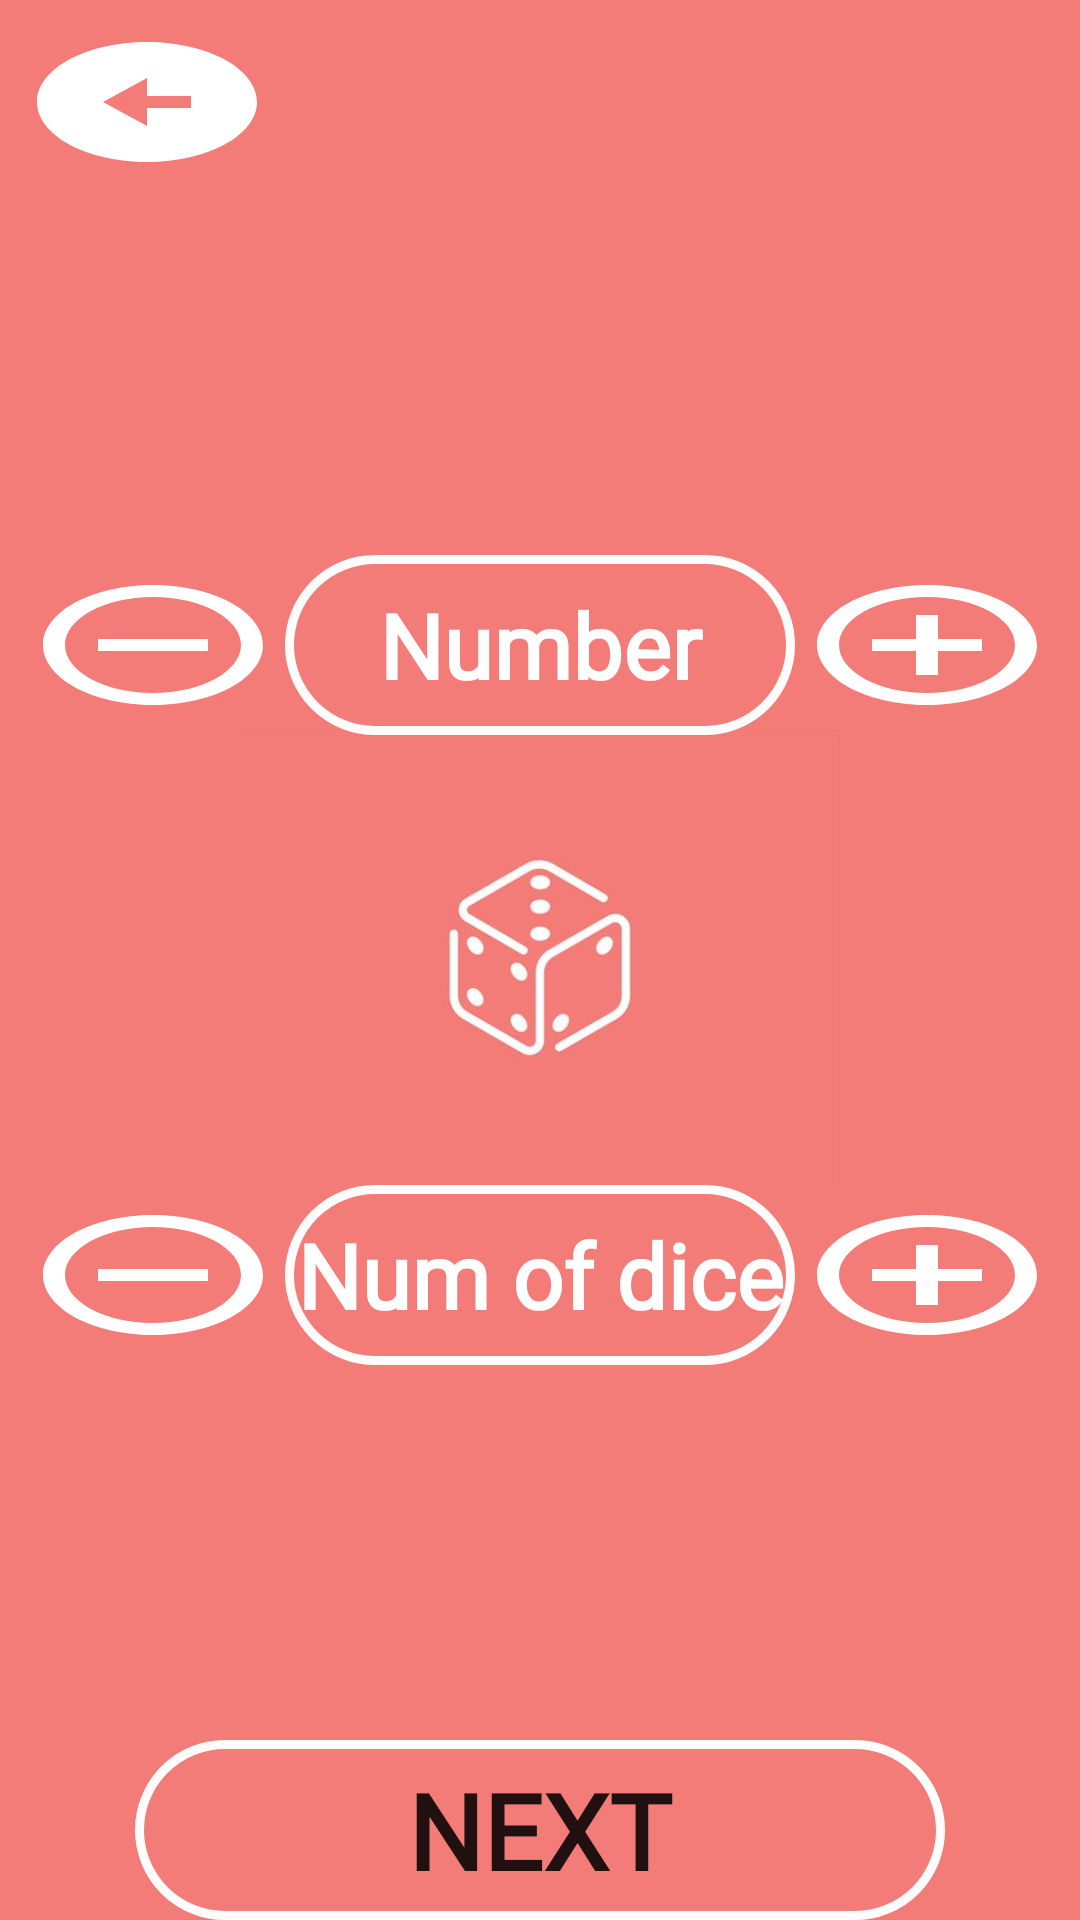

Android layout source for this screen:
<!-- AndroidManifest.xml: application theme Theme.DiceRoll -->
<!-- res/layout/activity_num_dice.xml -->
<?xml version="1.0" encoding="utf-8"?>
<RelativeLayout xmlns:android="http://schemas.android.com/apk/res/android"
    xmlns:tools="http://schemas.android.com/tools"
    android:layout_width="match_parent"
    android:layout_height="match_parent"
    xmlns:app="http://schemas.android.com/apk/res-auto"
    android:orientation="vertical"
    tools:context=".num_dice"
    android:background="#F37C78">

    <Button
        android:id="@+id/btn_back_lunche"
        android:layout_width="wrap_content"
        android:layout_height="wrap_content"
        android:layout_marginLeft="5dp"
        android:layout_marginTop="10dp"
        android:background="@drawable/ic_baseline_arrow_circle_left_24"
        app:backgroundTint="@null"
        />




<LinearLayout
    android:layout_width="match_parent"
    android:layout_height="wrap_content"
    android:orientation="vertical"
    android:layout_centerInParent="true"
    >

    <RelativeLayout
        android:id="@+id/relative1"
        android:layout_width="match_parent"
        android:layout_height="wrap_content"
        android:gravity="center">

        <Button
            android:id="@+id/btn_decrease_num"
            android:layout_width="wrap_content"
            android:layout_height="wrap_content"
            android:layout_centerVertical="true"
            android:layout_toStartOf="@+id/number"
            android:background="@drawable/ic_baseline_remove_circle_outline_24"
            app:backgroundTint="@null" />


        <TextView
            android:id="@+id/number"
            android:layout_width="170dp"
            android:layout_height="wrap_content"
            android:layout_centerHorizontal="true"
            android:background="@drawable/button_shape"
            android:fontFamily="@font/arizonia"
            android:gravity="center"
            android:src="@drawable/dice_1"
            android:text="@string/number"
            android:textColor="@color/white"
            android:textSize="30sp"
            android:textStyle="bold" />


        <Button
            android:id="@+id/btn_increase_num"
            android:layout_width="wrap_content"
            android:layout_height="wrap_content"
            android:layout_centerVertical="true"
            android:layout_toEndOf="@+id/number"
            android:background="@drawable/ic_baseline_add_circle_outline_24"
            app:backgroundTint="@null"

            />

    </RelativeLayout>

    <ImageView
        android:id="@+id/dice_image_logo_num"
        android:layout_width="wrap_content"
        android:layout_height="150dp"
        android:src="@drawable/logo"
        android:textSize="30sp"
        android:layout_gravity="center"
        />

    <RelativeLayout
        android:layout_width="match_parent"
        android:layout_height="wrap_content"
        android:layout_below="@+id/dice_image_logo_num"

        android:gravity="center">

        <Button
            android:id="@+id/btn_decrease_num_dice"
            android:layout_width="wrap_content"
            android:layout_height="wrap_content"
            android:layout_toStartOf="@+id/num_dice"
            android:background="@drawable/ic_baseline_remove_circle_outline_24"
            app:backgroundTint="@null"
            android:layout_centerVertical="true"/>


        <TextView
            android:id="@+id/num_dice"
            android:layout_width="170dp"
            android:layout_height="wrap_content"
            android:layout_centerHorizontal="true"
            android:background="@drawable/button_shape"
            android:fontFamily="@font/arizonia"
            android:gravity="center"
            android:src="@drawable/dice_1"
            android:text="@string/num"
            android:textColor="@color/white"
            android:textSize="30sp"
            android:textStyle="bold" />


        <Button
            android:id="@+id/btn_increase_num_dice"
            android:layout_width="wrap_content"
            android:layout_height="wrap_content"
            android:layout_toEndOf="@+id/num_dice"
            android:background="@drawable/ic_baseline_add_circle_outline_24"
            app:backgroundTint="@null"
            android:layout_centerVertical="true"/>

    </RelativeLayout>

</LinearLayout>


    <Button
        android:id="@+id/btn_next"
        android:layout_width="wrap_content"
        android:layout_height="wrap_content"
        android:layout_alignParentBottom="true"
        android:layout_centerInParent="true"
        android:background="@drawable/button_shape"
        android:fontFamily="@font/arizonia"
        android:text="@string/Next"
        android:textSize="35sp"
        android:textStyle="bold"
        app:backgroundTint="@null"
        />



</RelativeLayout>
<!-- resources referenced by this layout -->
<resources>
  <!-- drawable button_shape (drawable) -->
  <?xml version="1.0" encoding="utf-8"?>
  <shape
      xmlns:android="http://schemas.android.com/apk/res/android"
      android:shape="rectangle"
  
      >
  
      <corners
          android:bottomLeftRadius="30dp"
          android:bottomRightRadius="30dp"
          android:radius="60dp"
          android:topLeftRadius="30dp"
          android:topRightRadius="30dp" />
  
      <solid android:color="@android:color/transparent"
          />
  
      <stroke
          android:width="3dp"
          android:color="#FFFDFC" />
  
  
      <padding
          android:bottom="0dp"
          android:left="0dp"
          android:right="0dp"
          android:top="0dp" />
  
      <size
          android:height="60dp"
          android:width="270dp" />
  
  </shape>
  <!-- drawable dice_1: vector/xml drawable (drawable, 2539 chars, omitted) -->
  <!-- drawable ic_baseline_add_circle_outline_24 (drawable) -->
  <vector
      android:height="24dp"
      android:tint="@color/white"
      android:viewportHeight="24"
      android:viewportWidth="24"
      android:width="24dp"
      xmlns:android="http://schemas.android.com/apk/res/android">
      <path android:fillColor="@color/white"
          android:pathData="M13,7h-2v4L7,11v2h4v4h2v-4h4v-2h-4L13,7zM12,
          2C6.48,2 2,6.48 2,12s4.48,10 10,10 10,-4.48 10,-10S17.52,2
           12,2zM12,20c-4.41,0 -8,-3.59 -8,-8s3.59,-8 8,-8 8,3.59 8,8 -3.59,8 -8,8z"/>
  </vector>
  <!-- drawable ic_baseline_arrow_circle_left_24 (drawable) -->
  <vector
      android:height="24dp"
      android:tint="@color/white"
      android:viewportHeight="24"
      android:viewportWidth="24"
      android:width="24dp"
      xmlns:android="http://schemas.android.com/apk/res/android">
      <path android:fillColor="@color/white"
          android:pathData="M2,12c0,5.52 4.48,10 10,10s10,-4.48 10,-10c0,-5.52 -4.48,-10 -10,-10C6.48,2 2,6.48 2,12zM12,11l4,0v2l-4,0l0,3l-4,-4l4,-4L12,11z"/>
  </vector>
  <!-- drawable ic_baseline_remove_circle_outline_24 (drawable) -->
  <vector android:height="24dp" android:tint="@color/white"
      android:viewportHeight="24" android:viewportWidth="24"
      android:width="24dp" xmlns:android="http://schemas.android.com/apk/res/android">
      <path android:fillColor="@color/white" android:pathData="M7,11v2h10v-2L7,11zM12,2C6.48,2 2,6.48 2,12s4.48,10 10,10 10,-4.48 10,-10S17.52,2 12,2zM12,20c-4.41,0 -8,-3.59 -8,-8s3.59,-8 8,-8 8,3.59 8,8 -3.59,8 -8,8z"/>
  </vector>
  <!-- drawable logo: jpg bitmap (drawable, 8770 bytes) -->
  <string name="Next">Next</string>
  <string name="num">Num of dice</string>
  <string name="number">Number</string>
  <style name="Theme.DiceRoll" parent="Theme.MaterialComponents.DayNight">
          
          <item name="colorPrimary">@color/purple_500</item>
          <item name="colorPrimaryVariant">@color/purple_700</item>
          <item name="colorOnPrimary">@color/white</item>
          
          <item name="colorSecondary">@color/teal_200</item>
          <item name="colorSecondaryVariant">@color/teal_700</item>
          <item name="colorOnSecondary">@color/black</item>
          
          <item name="android:statusBarColor" tools:targetApi="l">?attr/colorPrimaryVariant</item>
          
      </style>
  <!-- not gathered from this repository: default colours our renderer supplied (Android Studio template values) -->
  <color name="purple_500">#FF6200EE</color>
  <color name="purple_700">#FF3700B3</color>
  <color name="teal_200">#FF03DAC5</color>
  <color name="teal_700">#FF018786</color>
  <color name="black">#FF000000</color>
  <color name="white">#FFFFFFFF</color>
</resources>
